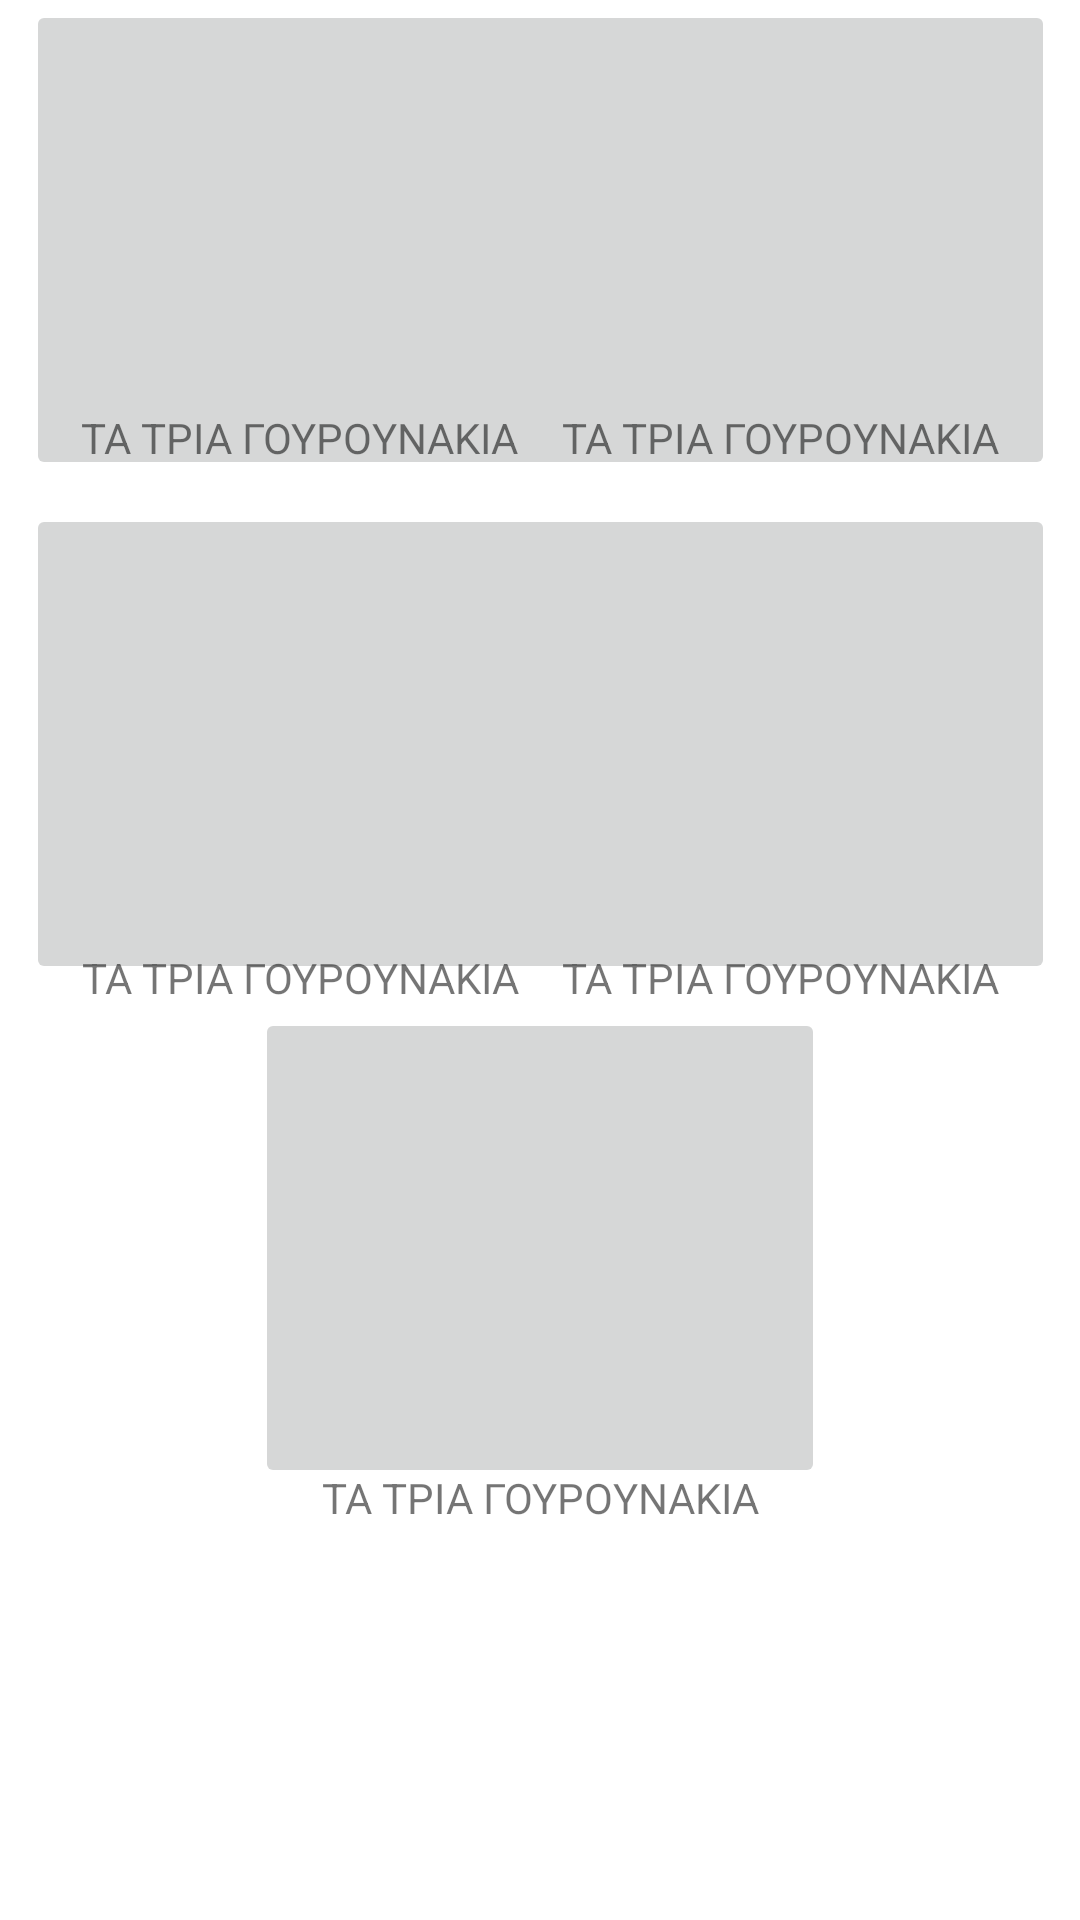

Android layout source for this screen:
<!-- AndroidManifest.xml: application theme Theme.UniPiStoryteller -->
<!-- res/layout/activity_main.xml -->
<?xml version="1.0" encoding="utf-8"?>
<androidx.constraintlayout.widget.ConstraintLayout xmlns:android="http://schemas.android.com/apk/res/android"
    xmlns:app="http://schemas.android.com/apk/res-auto"
    xmlns:tools="http://schemas.android.com/tools"
    android:layout_width="match_parent"
    android:layout_height="match_parent"
    tools:context=".MainActivity">

    <ImageButton
        android:id="@+id/imageButton"
        android:layout_width="190dp"
        android:layout_height="160dp"
        android:onClick="readStory"
        app:layout_constraintBottom_toBottomOf="parent"
        app:layout_constraintEnd_toEndOf="parent"
        app:layout_constraintHorizontal_bias="0.05"
        app:layout_constraintStart_toStartOf="parent"
        app:layout_constraintTop_toTopOf="parent"
        app:layout_constraintVertical_bias="0.0"
        tools:srcCompat="@tools:sample/avatars" />

    <ImageButton
        android:id="@+id/imageButton2"
        android:layout_width="190dp"
        android:layout_height="160dp"
        app:layout_constraintBottom_toBottomOf="parent"
        app:layout_constraintEnd_toEndOf="parent"
        app:layout_constraintHorizontal_bias="0.95"
        app:layout_constraintStart_toStartOf="parent"
        app:layout_constraintTop_toTopOf="parent"
        app:layout_constraintVertical_bias="0.0"
        tools:srcCompat="@tools:sample/avatars" />

    <ImageButton
        android:id="@+id/imageButton3"
        android:layout_width="190dp"
        android:layout_height="160dp"
        app:layout_constraintBottom_toBottomOf="parent"
        app:layout_constraintEnd_toEndOf="parent"
        app:layout_constraintHorizontal_bias="0.05"
        app:layout_constraintStart_toStartOf="parent"
        app:layout_constraintTop_toTopOf="parent"
        app:layout_constraintVertical_bias="0.35000002"
        tools:srcCompat="@tools:sample/avatars" />

    <ImageButton
        android:id="@+id/imageButton4"
        android:layout_width="190dp"
        android:layout_height="160dp"
        app:layout_constraintBottom_toBottomOf="parent"
        app:layout_constraintEnd_toEndOf="parent"
        app:layout_constraintHorizontal_bias="0.95"
        app:layout_constraintStart_toStartOf="parent"
        app:layout_constraintTop_toTopOf="parent"
        app:layout_constraintVertical_bias="0.35000002"
        tools:srcCompat="@tools:sample/avatars" />

    <ImageButton
        android:id="@+id/imageButton5"
        android:layout_width="190dp"
        android:layout_height="160dp"
        app:layout_constraintBottom_toBottomOf="parent"
        app:layout_constraintEnd_toEndOf="parent"
        app:layout_constraintStart_toStartOf="parent"
        app:layout_constraintTop_toTopOf="parent"
        app:layout_constraintVertical_bias="0.7"
        tools:srcCompat="@tools:sample/avatars" />

    <TextView
        android:id="@+id/textView"
        android:layout_width="160dp"
        android:layout_height="20dp"
        android:text="ΤΑ ΤΡΙΑ ΓΟΥΡΟΥΝΑΚΙΑ"
        android:textAlignment="center"
        android:textSize="14sp"
        app:layout_constraintBottom_toBottomOf="parent"
        app:layout_constraintEnd_toEndOf="parent"
        app:layout_constraintHorizontal_bias="0.099"
        app:layout_constraintStart_toStartOf="parent"
        app:layout_constraintTop_toTopOf="parent"
        app:layout_constraintVertical_bias="0.22000003" />

    <TextView
        android:id="@+id/textView2"
        android:layout_width="160dp"
        android:layout_height="20dp"
        android:text="ΤΑ ΤΡΙΑ ΓΟΥΡΟΥΝΑΚΙΑ"
        android:textAlignment="center"
        android:textSize="14sp"
        app:layout_constraintBottom_toBottomOf="parent"
        app:layout_constraintEnd_toEndOf="parent"
        app:layout_constraintHorizontal_bias="0.9"
        app:layout_constraintStart_toStartOf="parent"
        app:layout_constraintTop_toTopOf="parent"
        app:layout_constraintVertical_bias="0.22000003" />

    <TextView
        android:id="@+id/textView3"
        android:layout_width="160dp"
        android:layout_height="20dp"
        android:text="ΤΑ ΤΡΙΑ ΓΟΥΡΟΥΝΑΚΙΑ"
        android:textAlignment="center"
        android:textSize="14sp"
        app:layout_constraintBottom_toBottomOf="parent"
        app:layout_constraintEnd_toEndOf="parent"
        app:layout_constraintHorizontal_bias="0.1"
        app:layout_constraintStart_toStartOf="parent"
        app:layout_constraintTop_toTopOf="parent"
        app:layout_constraintVertical_bias="0.51" />

    <TextView
        android:id="@+id/textView4"
        android:layout_width="160dp"
        android:layout_height="20dp"
        android:text="ΤΑ ΤΡΙΑ ΓΟΥΡΟΥΝΑΚΙΑ"
        android:textAlignment="center"
        android:textSize="14sp"
        app:layout_constraintBottom_toBottomOf="parent"
        app:layout_constraintEnd_toEndOf="parent"
        app:layout_constraintHorizontal_bias="0.9"
        app:layout_constraintStart_toStartOf="parent"
        app:layout_constraintTop_toTopOf="parent"
        app:layout_constraintVertical_bias="0.51" />

    <TextView
        android:id="@+id/textView5"
        android:layout_width="160dp"
        android:layout_height="20dp"
        android:text="ΤΑ ΤΡΙΑ ΓΟΥΡΟΥΝΑΚΙΑ"
        android:textAlignment="center"
        android:textSize="14sp"
        app:layout_constraintBottom_toBottomOf="parent"
        app:layout_constraintEnd_toEndOf="parent"
        app:layout_constraintStart_toStartOf="parent"
        app:layout_constraintTop_toTopOf="parent"
        app:layout_constraintVertical_bias="0.79" />

</androidx.constraintlayout.widget.ConstraintLayout>
<!-- resources referenced by this layout -->
<resources>
  <style name="Theme.UniPiStoryteller" parent="Theme.MaterialComponents.DayNight.DarkActionBar">
          
          <item name="colorPrimary">@color/purple_500</item>
          <item name="colorPrimaryVariant">@color/purple_700</item>
          <item name="colorOnPrimary">@color/white</item>
          
          <item name="colorSecondary">@color/teal_200</item>
          <item name="colorSecondaryVariant">@color/teal_700</item>
          <item name="colorOnSecondary">@color/black</item>
          
          <item name="android:statusBarColor">?attr/colorPrimaryVariant</item>
          
      </style>
  <!-- not gathered from this repository: default colours our renderer supplied (Android Studio template values) -->
  <color name="purple_500">#FF6200EE</color>
  <color name="purple_700">#FF3700B3</color>
  <color name="teal_200">#FF03DAC5</color>
  <color name="teal_700">#FF018786</color>
  <color name="black">#FF000000</color>
  <color name="white">#FFFFFFFF</color>
</resources>
